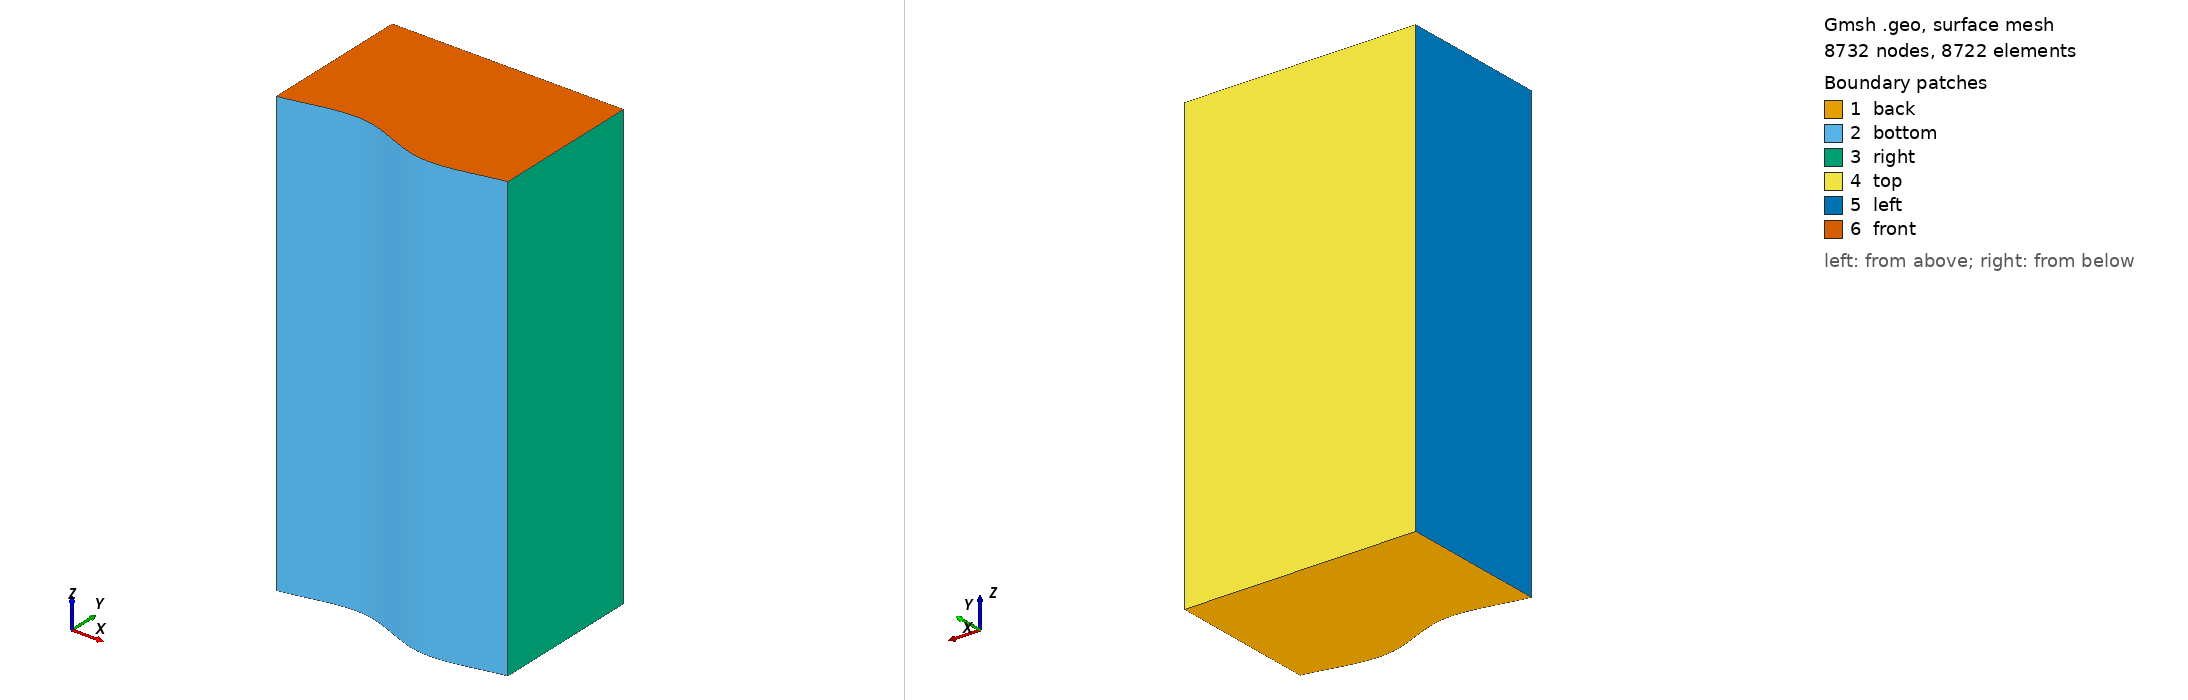

Gmsh geometry script, surface-meshed: 8732 nodes, 8722 surface elements. Boundary patches (legend numbers): 1 back, 2 bottom, 3 right, 4 top, 5 left, 6 front. Left view from above one corner, right view from below the opposite corner. Legend entries are the model's physical surfaces. The drawing asked Gmsh for element sizes between 1% and 20% of the model's largest extent; the script's own settings can give other sizes.

=== 3mmX0.1mm.geo (drawn) ===
/*
Purpose: Mesh to be used in a 3D LES/RANS flow simulation
	of surface water over dunes following dimensions in
	Fox et al. 2018 (WRR). It takes number of elements in each
    direction as an "argument" rather than the size of the element.
*/

// Options for export
Mesh.SaveAll = 0;
Mesh.MshFileVersion = 2.2;

convertToMeter = 1.0/100;

//#### Dimensons ####################

Hd = 1.50 * convertToMeter;
Yd = 9.75 * convertToMeter;
Lee = 5.00 * convertToMeter;
Stoss = 10.00 * convertToMeter;
Width = 29.00 * convertToMeter;

//### Mesh Size #####################
nElementsX = 50;
nElementsY = 50;
nElementsZ = 20;

meshSizeX = (Lee+Stoss)*convertToMeter/nElementsX;
meshSizeY = Yd*convertToMeter/nElementsY;
meshSizeZ = Width*convertToMeter/nElementsZ;

Printf("median mesh size:");
Printf("  X = %.2E",meshSizeX);
Printf("  Y = %.2E",meshSizeY);
Printf("  Z = %.2E",meshSizeZ);

// This growth ratio gives a del0 = 0.01mm
progY = 1.09252660067602;

// Dummy value
meshSize  = 1.0;

Point(1) = {0,0,0,meshSize};
Point(2) = {Stoss/2,Hd/2,0,meshSize};
Point(3) = {Stoss/2+Lee,-Hd/2,0,meshSize};
Point(4) = {Stoss+Lee,0,0,meshSize};

Point(5) = {Stoss+Lee,Yd,0,meshSize};
Point(6) = {Stoss/2+Lee,Yd,0,meshSize};
Point(7) = {Stoss/2,Yd,0,meshSize};
Point(8) = {0,Yd,0,meshSize};

Spline(1) = {1,2,3,4};
Line(2) = {4,5};
Line(3) = {5,6,7,8};
Line(4) = {8,1};

Transfinite Line{1} = nElementsX;
Transfinite Line{3} = nElementsX;

Transfinite Line{2} = nElementsY Using Progression progY;
Transfinite Line{-4} = nElementsY Using Progression progY;

Line Loop(1) = {1 ... 4};
Plane Surface(1) = {1};
Transfinite Surface {1} = {1,4,5,8};
Recombine Surface {1};
extrusionName[] = Extrude {0, 0, Width} {
    Surface{1};
    Layers{nElementsZ};
    Recombine;
  };

Physical Surface("back") = {1};
Physical Surface("front") = extrusionName[0];
Physical Volume("bed") = extrusionName[1];
Physical Surface("bottom") = extrusionName[2];
Physical Surface("right") = extrusionName[3];
Physical Surface("top") = extrusionName[4];
Physical Surface("left") = extrusionName[5];
